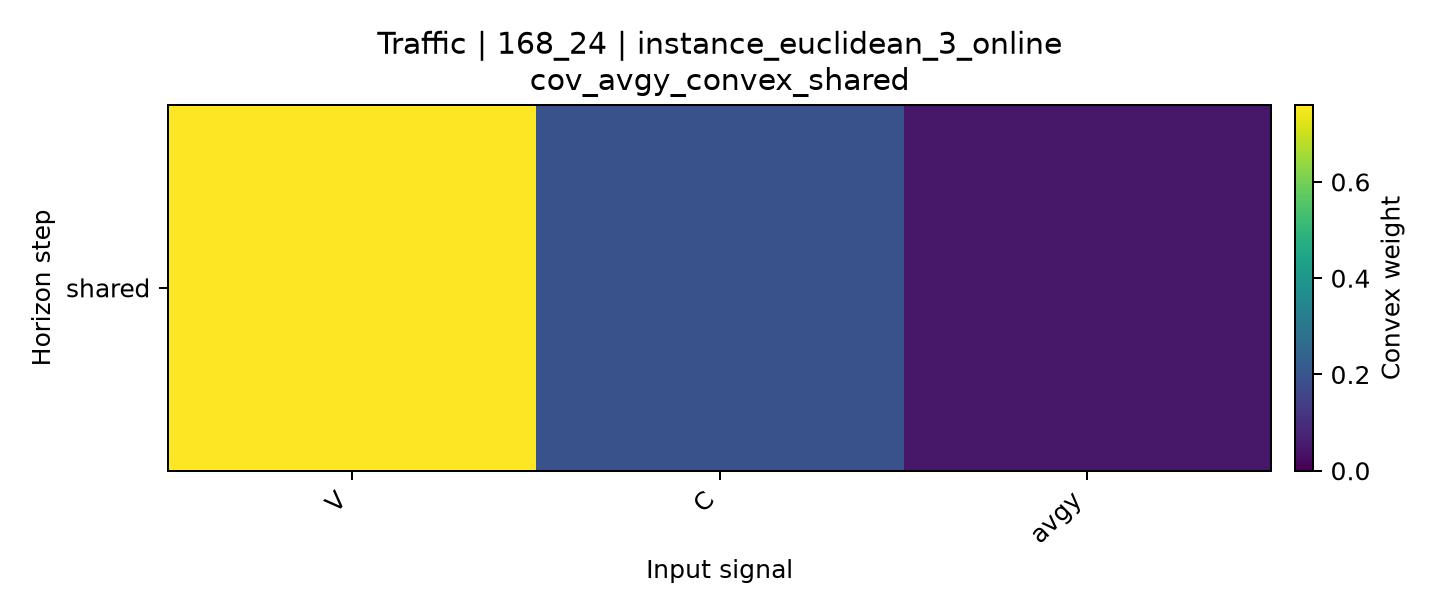

Values plotted in this chart, from the file beside it:
horizon, V, C, avgy
shared, 0.7598, 0.1911, 0.04915
